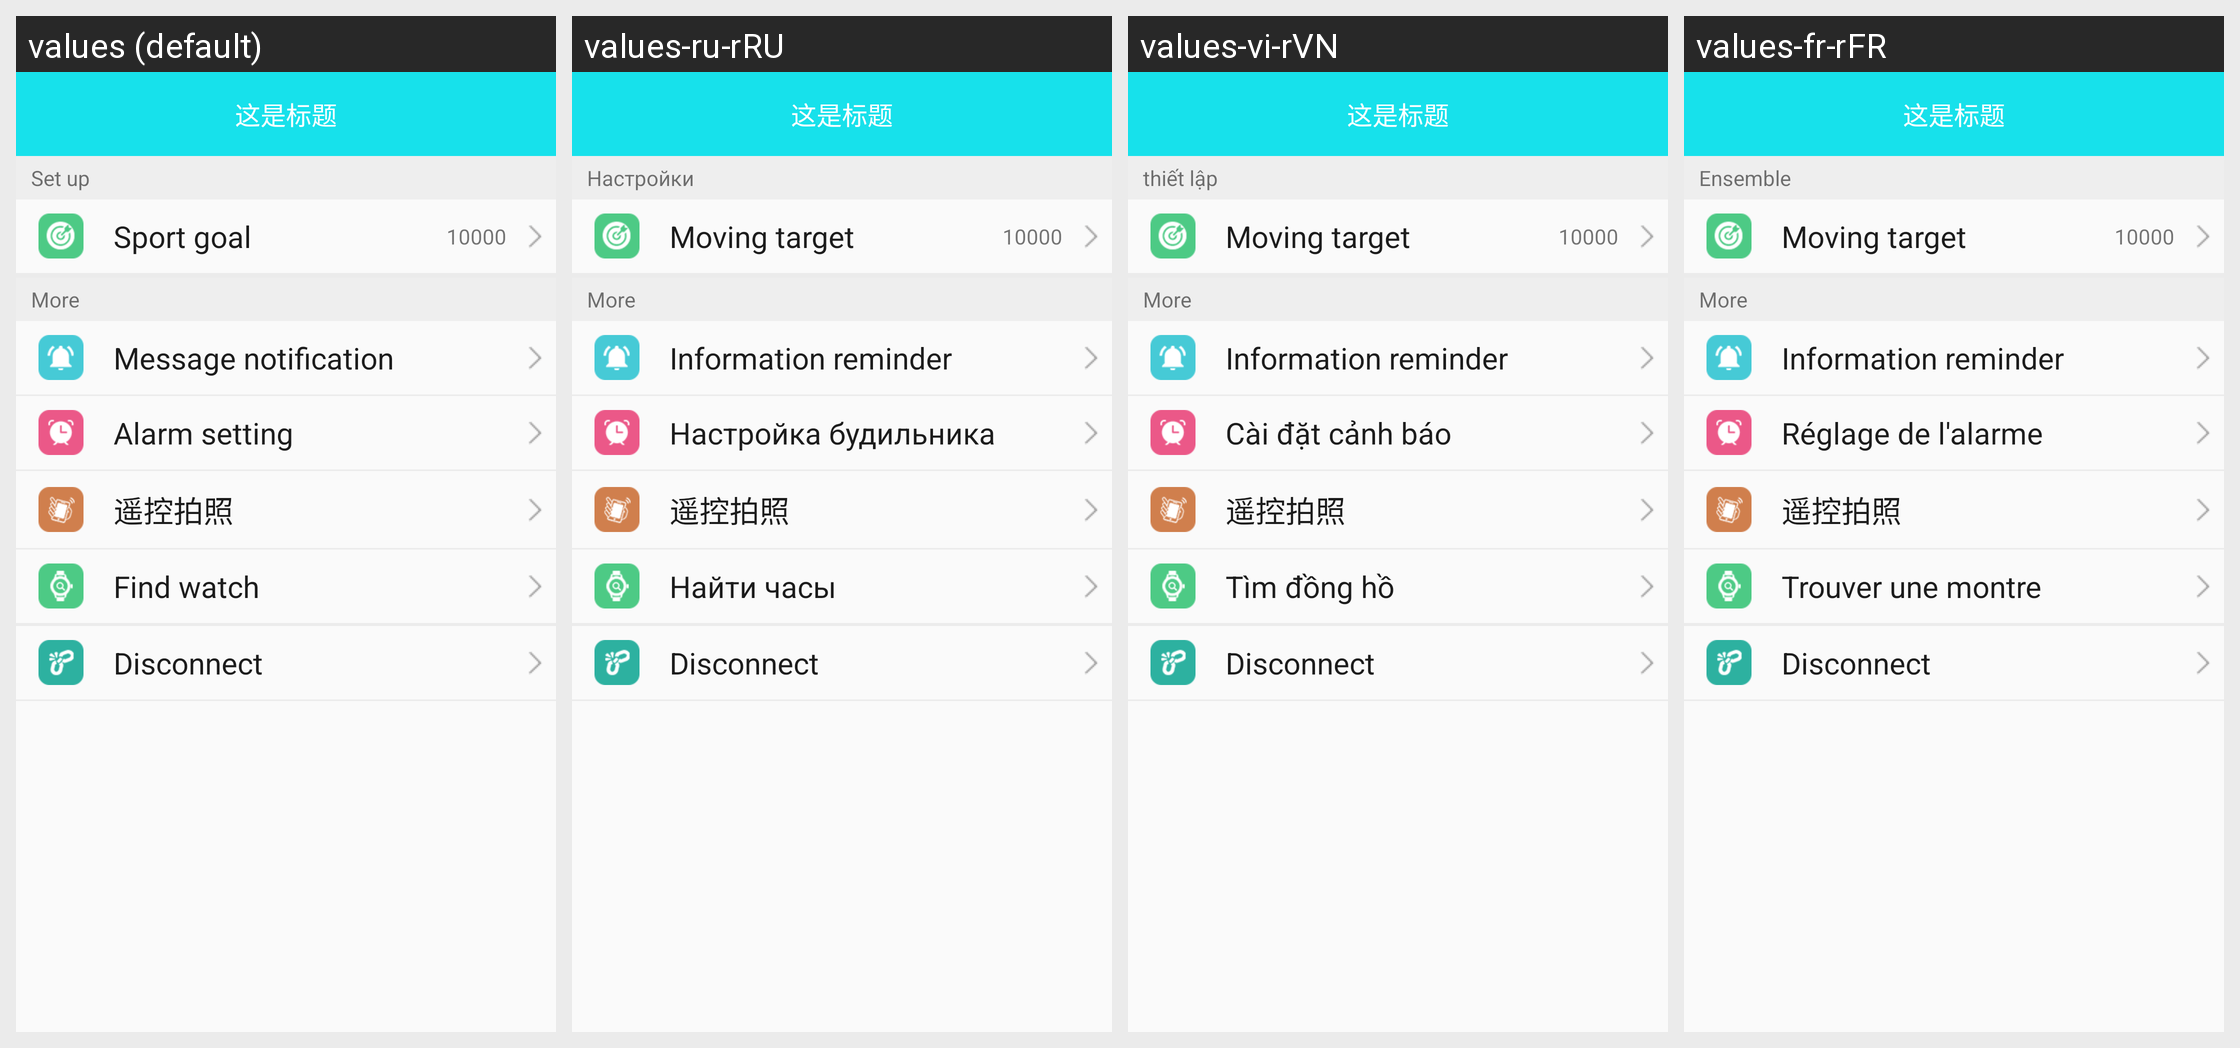

The Android screen above is rendered under several locales of the same app. Produce the string resources it draws, with the default and per-locale values.
Android screen res/layout/fragment_x_watch_device_layout.xml rendered under 4 locales, left to right: values (default), values-ru-rRU, values-vi-rVN, values-fr-rFR. Device: Nexus 5 (rendered at 1080×1920; each locale shown at half size, 540×960, under a caption strip naming it); theme BAppTheme.
Other locales in the repository, not shown: values-de-rDE, values-en, values-es-rES, values-fr-rBE, values-fr-rCA, values-it-rCH, values-it-rIT, values-ja-rJP, values-ko-rKR, values-pt-rBR, values-zh-rCN, values-zh-rHK, values-zh-rTW.
Strings drawn on this screen, with the default value and each locale's value (text and hints the layout hard-codes, and strings that could not be matched under every locale, appear in the picture but are not listed):

menu_settings
  values: Set up
  values-ru-rRU: Настройки
  values-vi-rVN: thiết lập
  values-fr-rFR: Ensemble

string_steps_target
  values: Sport goal
  values-ru-rRU: Moving target
  values-vi-rVN: Moving target
  values-fr-rFR: Moving target

string_mores
  values: More
  values-ru-rRU: More
  values-vi-rVN: More
  values-fr-rFR: More

string_information_reminder
  values: Message notification
  values-ru-rRU: Information reminder
  values-vi-rVN: Information reminder
  values-fr-rFR: Information reminder

string_clock_setting
  values: Alarm setting
  values-ru-rRU: Настройка будильника
  values-vi-rVN: Cài đặt cảnh báo
  values-fr-rFR: Réglage de l'alarme

string_find_watch
  values: Find watch
  values-ru-rRU: Найти часы
  values-vi-rVN: Tìm đồng hồ
  values-fr-rFR: Trouver une montre

string_devices_disconnected
  values: Disconnect
  values-ru-rRU: Disconnect
  values-vi-rVN: Disconnect
  values-fr-rFR: Disconnect
